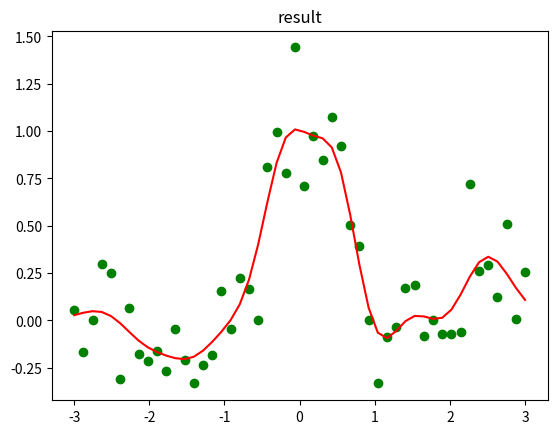

Generate this figure with matplotlib:
import numpy as np
import matplotlib.pyplot as plt

def main():
	np.random.seed(0)
	n = 50
	x = np.linspace(-3,3,n)
	pix = np.pi*x
	y = np.sin(pix)/pix+0.1*x+0.2*np.random.randn(n)
	h = 0.3
	l = 0.1
	hh = 2*h**2
	k = np.exp(-(np.square(x-x[:,np.newaxis]))/hh)
	
	#初期値
	th = np.random.randn(k.shape[0])
	z = np.random.randn(k.shape[0])
	u = np.random.randn(k.shape[0])

	num = 100
	error = np.zeros(num)

	X = np.linspace(-3,3,n)
	piX = np.pi * X
	Y = np.sin(piX)/piX+0.1*X
	K = np.exp(-(np.square(X-x[:,np.newaxis]))/hh)

	for i in range(num):
		th = np.linalg.inv(np.dot(k,k)+np.eye(k.shape[0])).dot(k.dot(y)+z-u)
		z = np.maximum(0,th+u-l)+np.minimum(0,th+u+l)
		u = u+th-z

		predy = np.dot(K.T,th)

		error[i] = np.linalg.norm(predy-Y)

	plt.title("hist")
	plt.hist(th)
	plt.savefig("ada3_1.png")
	plt.close()

	plt.title("error")
	plt.plot(np.arange(num),error,'yo-')
	plt.savefig("ada3_2.png")
	plt.close()

	plt.title("result")
	plt.plot(x,y,'go')
	plt.plot(X,predy,'r-')
	plt.savefig("ada3_3.png")

if __name__ == '__main__':
	main()